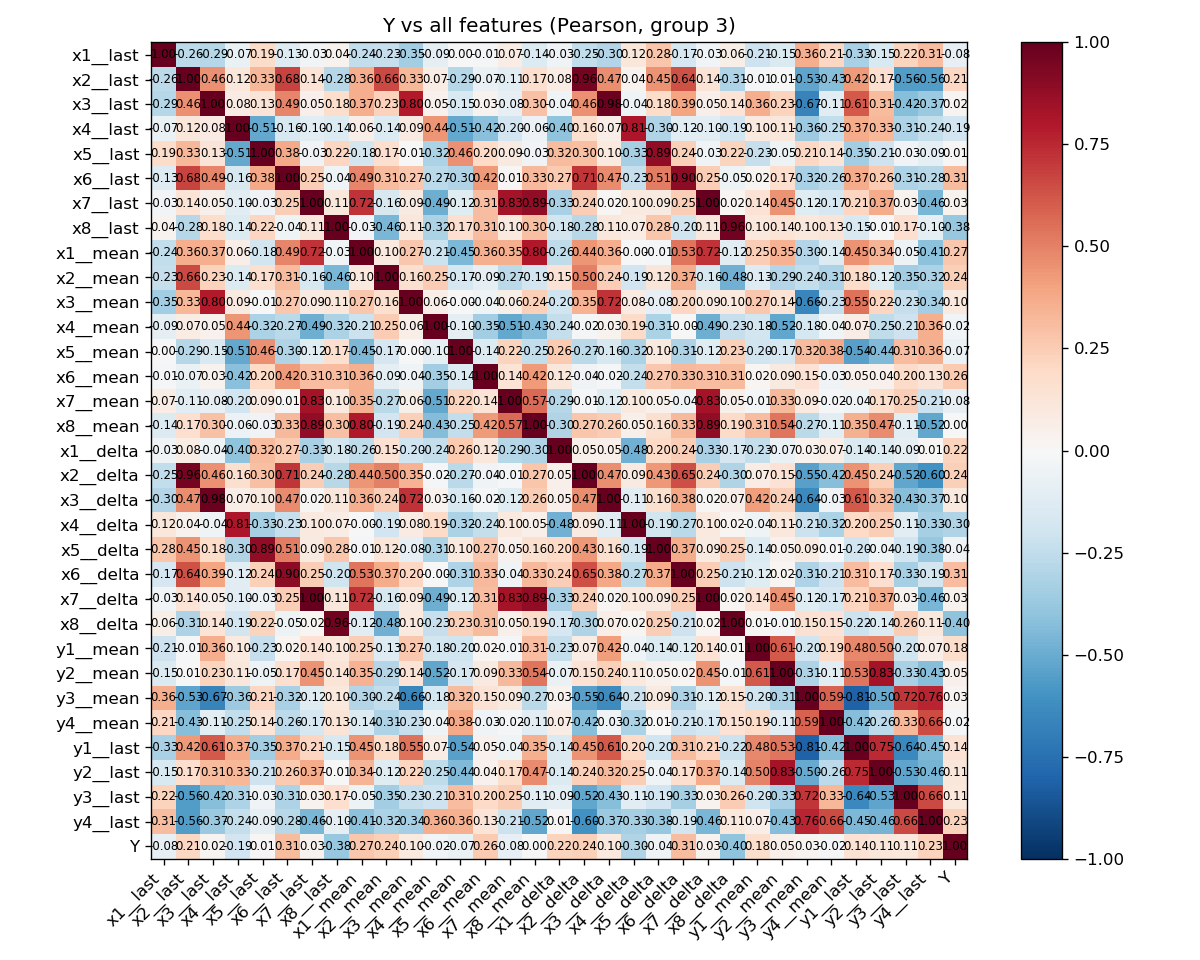

The table this chart was drawn from, first rows:
, x1__last, x2__last, x3__last, x4__last, x5__last, x6__last, x7__last, x8__last, x1__mean, x2__mean, x3__mean, x4__mean, x5__mean, x6__mean, x7__mean, x8__mean, x1__delta, x2__delta, x3__delta, x4__delta, x5__delta, x6__delta, x7__delta
x1__last, 1.0, -0.2624, -0.2872, -0.06892, 0.1857, -0.1279, -0.02778, 0.03631, -0.2438, -0.2339, -0.3514, -0.09384, 0.003841, -0.01388, 0.07431, -0.1405, -0.0343, -0.2456, -0.2966, 0.1169, 0.2776, -0.1654, -0.02778
x2__last, -0.2624, 1.0, 0.4555, 0.117, 0.3306, 0.679, 0.138, -0.2814, 0.3598, 0.6602, 0.3329, 0.07054, -0.2878, -0.0653, -0.1053, 0.1702, 0.07613, 0.9589, 0.4661, 0.03786, 0.4467, 0.6392, 0.138
x3__last, -0.2872, 0.4555, 1.0, 0.07824, 0.1279, 0.4858, 0.04829, 0.1787, 0.3666, 0.2299, 0.7968, 0.0452, -0.1498, 0.03335, -0.07834, 0.2951, -0.04037, 0.4568, 0.9775, -0.04375, 0.1814, 0.3942, 0.04829
x4__last, -0.06892, 0.117, 0.07824, 1.0, -0.5118, -0.1588, -0.1019, -0.1396, 0.06284, -0.138, 0.08642, 0.4444, -0.5135, -0.4207, -0.1952, -0.05604, -0.4007, 0.1607, 0.06573, 0.8057, -0.303, -0.1171, -0.1019
x5__last, 0.1857, 0.3306, 0.1279, -0.5118, 1.0, 0.3795, -0.03406, 0.2178, -0.1838, 0.167, -0.00668, -0.3179, 0.4589, 0.1992, 0.08657, -0.03401, 0.3178, 0.3034, 0.09883, -0.332, 0.8904, 0.2402, -0.03406
x6__last, -0.1279, 0.679, 0.4858, -0.1588, 0.3795, 1.0, 0.2452, -0.04013, 0.4878, 0.3127, 0.2671, -0.2667, -0.2976, 0.4234, 0.008313, 0.3264, 0.2654, 0.7132, 0.4736, -0.2304, 0.5122, 0.897, 0.2452
x7__last, -0.02778, 0.138, 0.04829, -0.1019, -0.03406, 0.2452, 1.0, 0.1117, 0.7217, -0.1577, 0.0933, -0.4907, -0.1233, 0.3095, 0.8339, 0.8863, -0.3275, 0.2424, 0.01526, 0.09921, 0.09105, 0.2469, 1.0
x8__last, 0.03631, -0.2814, 0.1787, -0.1396, 0.2178, -0.04013, 0.1117, 1.0, -0.0267, -0.4558, 0.113, -0.3152, 0.1651, 0.3122, 0.09666, 0.2981, -0.1807, -0.2774, 0.1119, 0.07068, 0.2793, -0.2013, 0.1117
x1__mean, -0.2438, 0.3598, 0.3666, 0.06284, -0.1838, 0.4878, 0.7217, -0.0267, 1.0, 0.09951, 0.2733, -0.2134, -0.4479, 0.3587, 0.3526, 0.8044, -0.2563, 0.4403, 0.3638, -0.004186, -0.009554, 0.5348, 0.7217
x2__mean, -0.2339, 0.6602, 0.2299, -0.138, 0.167, 0.3127, -0.1577, -0.4558, 0.09951, 1.0, 0.1607, 0.2537, -0.1657, -0.08712, -0.2695, -0.1941, 0.1482, 0.5001, 0.2445, -0.1939, 0.1187, 0.3691, -0.1577
x3__mean, -0.3514, 0.3329, 0.7968, 0.08642, -0.00668, 0.2671, 0.0933, 0.113, 0.2733, 0.1607, 1.0, 0.06286, -0.001048, -0.04113, 0.05562, 0.2421, -0.1971, 0.3484, 0.7213, 0.08221, -0.08335, 0.2037, 0.0933
x4__mean, -0.09384, 0.07054, 0.0452, 0.4444, -0.3179, -0.2667, -0.4907, -0.3152, -0.2134, 0.2537, 0.06286, 1.0, -0.09763, -0.3505, -0.5091, -0.4332, -0.2374, -0.01575, 0.03367, 0.188, -0.3134, -0.004067, -0.4907
x5__mean, 0.003841, -0.2878, -0.1498, -0.5135, 0.4589, -0.2976, -0.1233, 0.1651, -0.4479, -0.1657, -0.001048, -0.09763, 1.0, -0.1363, 0.2224, -0.2497, 0.2639, -0.267, -0.1576, -0.319, 0.09531, -0.3095, -0.1233
x6__mean, -0.01388, -0.0653, 0.03335, -0.4207, 0.1992, 0.4234, 0.3095, 0.3122, 0.3587, -0.08712, -0.04113, -0.3505, -0.1363, 1.0, 0.1355, 0.4234, 0.1169, -0.0372, -0.01538, -0.2359, 0.2729, 0.3279, 0.3095
x7__mean, 0.07431, -0.1053, -0.07834, -0.1952, 0.08657, 0.008313, 0.8339, 0.09666, 0.3526, -0.2695, 0.05562, -0.5091, 0.2224, 0.1355, 1.0, 0.5682, -0.287, -0.01337, -0.1198, 0.09648, 0.04569, -0.03626, 0.8339
x8__mean, -0.1405, 0.1702, 0.2951, -0.05604, -0.03401, 0.3264, 0.8863, 0.2981, 0.8044, -0.1941, 0.2421, -0.4332, -0.2497, 0.4234, 0.5682, 1.0, -0.2976, 0.2742, 0.2569, 0.05358, 0.1616, 0.3254, 0.8863
x1__delta, -0.0343, 0.07613, -0.04037, -0.4007, 0.3178, 0.2654, -0.3275, -0.1807, -0.2563, 0.1482, -0.1971, -0.2374, 0.2639, 0.1169, -0.287, -0.2976, 1.0, 0.05311, 0.05378, -0.4797, 0.2019, 0.244, -0.3275
x2__delta, -0.2456, 0.9589, 0.4568, 0.1607, 0.3034, 0.7132, 0.2424, -0.2774, 0.4403, 0.5001, 0.3484, -0.01575, -0.267, -0.0372, -0.01337, 0.2742, 0.05311, 1.0, 0.4669, 0.08995, 0.4328, 0.6457, 0.2424
x3__delta, -0.2966, 0.4661, 0.9775, 0.06573, 0.09883, 0.4736, 0.01526, 0.1119, 0.3638, 0.2445, 0.7213, 0.03367, -0.1576, -0.01538, -0.1198, 0.2569, 0.05378, 0.4669, 1.0, -0.1116, 0.1567, 0.3841, 0.01526
x4__delta, 0.1169, 0.03786, -0.04375, 0.8057, -0.332, -0.2304, 0.09921, 0.07068, -0.004186, -0.1939, 0.08221, 0.188, -0.319, -0.2359, 0.09648, 0.05358, -0.4797, 0.08995, -0.1116, 1.0, -0.1872, -0.2699, 0.09921
x5__delta, 0.2776, 0.4467, 0.1814, -0.303, 0.8904, 0.5122, 0.09105, 0.2793, -0.009554, 0.1187, -0.08335, -0.3134, 0.09531, 0.2729, 0.04569, 0.1616, 0.2019, 0.4328, 0.1567, -0.1872, 1.0, 0.371, 0.09105
x6__delta, -0.1654, 0.6392, 0.3942, -0.1171, 0.2402, 0.897, 0.2469, -0.2013, 0.5348, 0.3691, 0.2037, -0.004067, -0.3095, 0.3279, -0.03626, 0.3254, 0.244, 0.6457, 0.3841, -0.2699, 0.371, 1.0, 0.2469
x7__delta, -0.02778, 0.138, 0.04829, -0.1019, -0.03406, 0.2452, 1.0, 0.1117, 0.7217, -0.1577, 0.0933, -0.4907, -0.1233, 0.3095, 0.8339, 0.8863, -0.3275, 0.2424, 0.01526, 0.09921, 0.09105, 0.2469, 1.0
x8__delta, 0.05521, -0.3061, 0.139, -0.1897, 0.2219, -0.05121, 0.02245, 0.965, -0.1157, -0.4817, 0.09842, -0.2284, 0.2349, 0.3142, 0.05244, 0.1902, -0.1659, -0.3045, 0.06755, 0.01881, 0.2487, -0.207, 0.02245
y1__mean, -0.2059, -0.01313, 0.3626, 0.1012, -0.2317, 0.01894, 0.1407, 0.1038, 0.2467, -0.1296, 0.2722, -0.1816, -0.1975, 0.02173, -0.01195, 0.3093, -0.2348, 0.07233, 0.4208, -0.04248, -0.1395, -0.121, 0.1407
y2__mean, -0.1481, 0.006944, 0.226, 0.1126, -0.05054, 0.1664, 0.4524, 0.1398, 0.3456, -0.2933, 0.14, -0.5201, -0.1671, 0.08893, 0.3273, 0.5362, -0.06959, 0.1454, 0.2381, 0.1074, 0.04602, 0.01569, 0.4524
y3__mean, 0.3643, -0.5253, -0.6673, -0.365, 0.2098, -0.3249, -0.1177, 0.1039, -0.2963, -0.2437, -0.6559, -0.1779, 0.3163, 0.1458, 0.09403, -0.2657, 0.03256, -0.5451, -0.6374, -0.2121, 0.09134, -0.3076, -0.1177
y4__mean, 0.2096, -0.4284, -0.1102, -0.2458, 0.1389, -0.2589, -0.1701, 0.1274, -0.1395, -0.3069, -0.2339, -0.03941, 0.3796, -0.03367, -0.02059, -0.1125, 0.07245, -0.4225, -0.03404, -0.316, 0.007032, -0.2062, -0.1701
y1__last, -0.3275, 0.4242, 0.6109, 0.3689, -0.3505, 0.3672, 0.2114, -0.1539, 0.451, 0.1847, 0.5461, 0.07216, -0.5413, 0.04622, -0.04359, 0.3529, -0.1429, 0.4508, 0.6129, 0.2024, -0.1974, 0.307, 0.2114
y2__last, -0.1536, 0.1714, 0.313, 0.3297, -0.2063, 0.2593, 0.3712, -0.006613, 0.341, -0.1199, 0.2171, -0.251, -0.4384, 0.04333, 0.1741, 0.4692, -0.1389, 0.2411, 0.321, 0.2482, -0.04093, 0.1682, 0.3712
y3__last, 0.224, -0.5557, -0.4223, -0.3097, -0.03182, -0.3076, 0.0336, 0.1688, -0.05125, -0.3467, -0.2325, -0.2096, 0.3122, 0.1951, 0.2453, -0.1139, -0.09259, -0.5194, -0.4292, -0.1094, -0.1895, -0.3289, 0.0336
y4__last, 0.3089, -0.559, -0.375, -0.2352, -0.09178, -0.2781, -0.4558, -0.09807, -0.4101, -0.3192, -0.3434, 0.3629, 0.3565, 0.1317, -0.2112, -0.52, 0.009782, -0.6032, -0.372, -0.3303, -0.3784, -0.1875, -0.4558
Y, -0.0849, 0.2065, 0.02438, -0.1936, 0.01076, 0.3144, 0.03283, -0.378, 0.2699, 0.2373, 0.09891, -0.02424, -0.06765, 0.2608, -0.07904, 0.004837, 0.221, 0.236, 0.09738, -0.299, -0.03828, 0.3087, 0.03283
